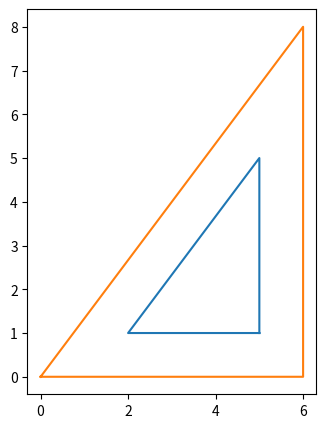

The script that saved this image:
from matplotlib import pyplot
import numpy as np
from math import sqrt


def offsetPolygon(polypoints, delta):

    poly = list(polypoints)
    v = []
    vNormalized = []
    sinAlpha = []
    new_point = []
    pointsNumber = len(polypoints)
    poly.extend([polypoints[0]])
    print('Points:', poly)

    for i in range(pointsNumber):
        v.append(poly[i + 1] - poly[i])
    v.append(v[0])
    print('v:\n', v)

    for i in range(len(v)):
        vNormalized.append(v[i] / sqrt(pow(v[i][0], 2) + pow(v[i][1], 2)))
    print('vNormalized:\n', vNormalized)

    for i in range(pointsNumber):
        sinAlpha.append(abs(np.cross(v[i], v[i + 1])) / (sqrt(pow(v[i][0], 2) + pow(v[i][1], 2)) * sqrt(pow(v[i + 1][0], 2) + pow(v[i + 1][1], 2))))
    print('sinAlpha:\n', sinAlpha)

    for i in range(pointsNumber):
        new_point.append(poly[i + 1] + (delta / sinAlpha[i]) * ((vNormalized[i + 1] - vNormalized[i])))
    print('New points:\n', new_point)

    # Plot offset polygon
    x_new = [x[0] for x in new_point]
    x_new.extend([new_point[0][0]])

    y_new = [y[1] for y in new_point]
    y_new.extend([new_point[0][1]])

    fig = pyplot.figure(1, figsize=(5, 5), dpi=90)
    ax = fig.add_subplot(111)
    ax.plot(x_new, y_new)

    # Plot the orginal polygon
    x_val = [x[0] for x in polypoints]
    x_val.extend([polypoints[0][0]])
    y_val = [x[1] for x in polypoints]
    y_val.extend([polypoints[0][1]])

    ax.plot(x_val, y_val)
    pyplot.gca().set_aspect('equal', adjustable='box')
    pyplot.show()


if __name__ == '__main__':
    # offsetPolygon(np.array([(0, 0), (4, 0), (5, 2), (4, 5), (2, 3)]), 1.0)
    # offsetPolygon(np.array([(0, 0), (4, 0), (2, 2 * sqrt(3))]), 1.0)
    # offsetPolygon(np.array([(0, 0), (3, 0), (4, 3), (1.5, 5), (-2, 3)]), 1.0)
    offsetPolygon(np.array([(0, 0), (6, 0), (6, 8)]), 1.0)
